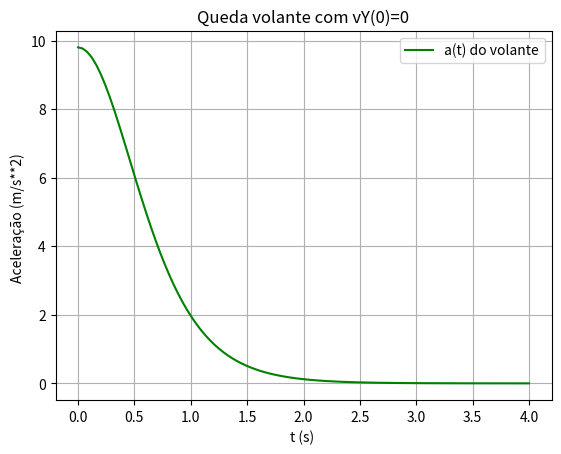

The script that saved this image:
#!/usr/bin/env python3
# -*- coding: utf-8 -*-
"""
Created on Thu Mar 24 16:58:04 2022

@author: joao
"""
import sympy as sym
import numpy as np
import matplotlib.pyplot as plt


t = sym.Symbol('t')
v = sym.Symbol('v')
vt = sym.Symbol('vt')
g = sym.Symbol('g')
d = sym.Symbol('D')
a = sym.Symbol('a')
aS = sym.Symbol('aS')

d= sym.Derivative(vt*sym.tanh(g*t/vt) , t, evaluate = True) #expressão, derivar em ordem a x (Derivar a formula da velocidade)
print("dy/dt=",d)
a_inst = sym.simplify(d)
print("dy/dt=",a_inst)

vt = 6.8 #m/s     velocidade terminal (é o declive da reta que o gráfico forma)
grav = 9.8 #M/s**2

temp = np.linspace(0, 4, 100) #(tempo inicial, tempo final, número de pontos)

#Calcular valor aceleração instantânea
acel = grav/np.cosh(grav*temp/vt)**2

plt.plot(temp,acel, "g",label= "a(t) do volante")
plt.xlabel("t (s) ")
plt.ylabel("Aceleração (m/s**2) ")
plt.title("Queda volante com vY(0)=0")
plt.grid()
plt.legend()
